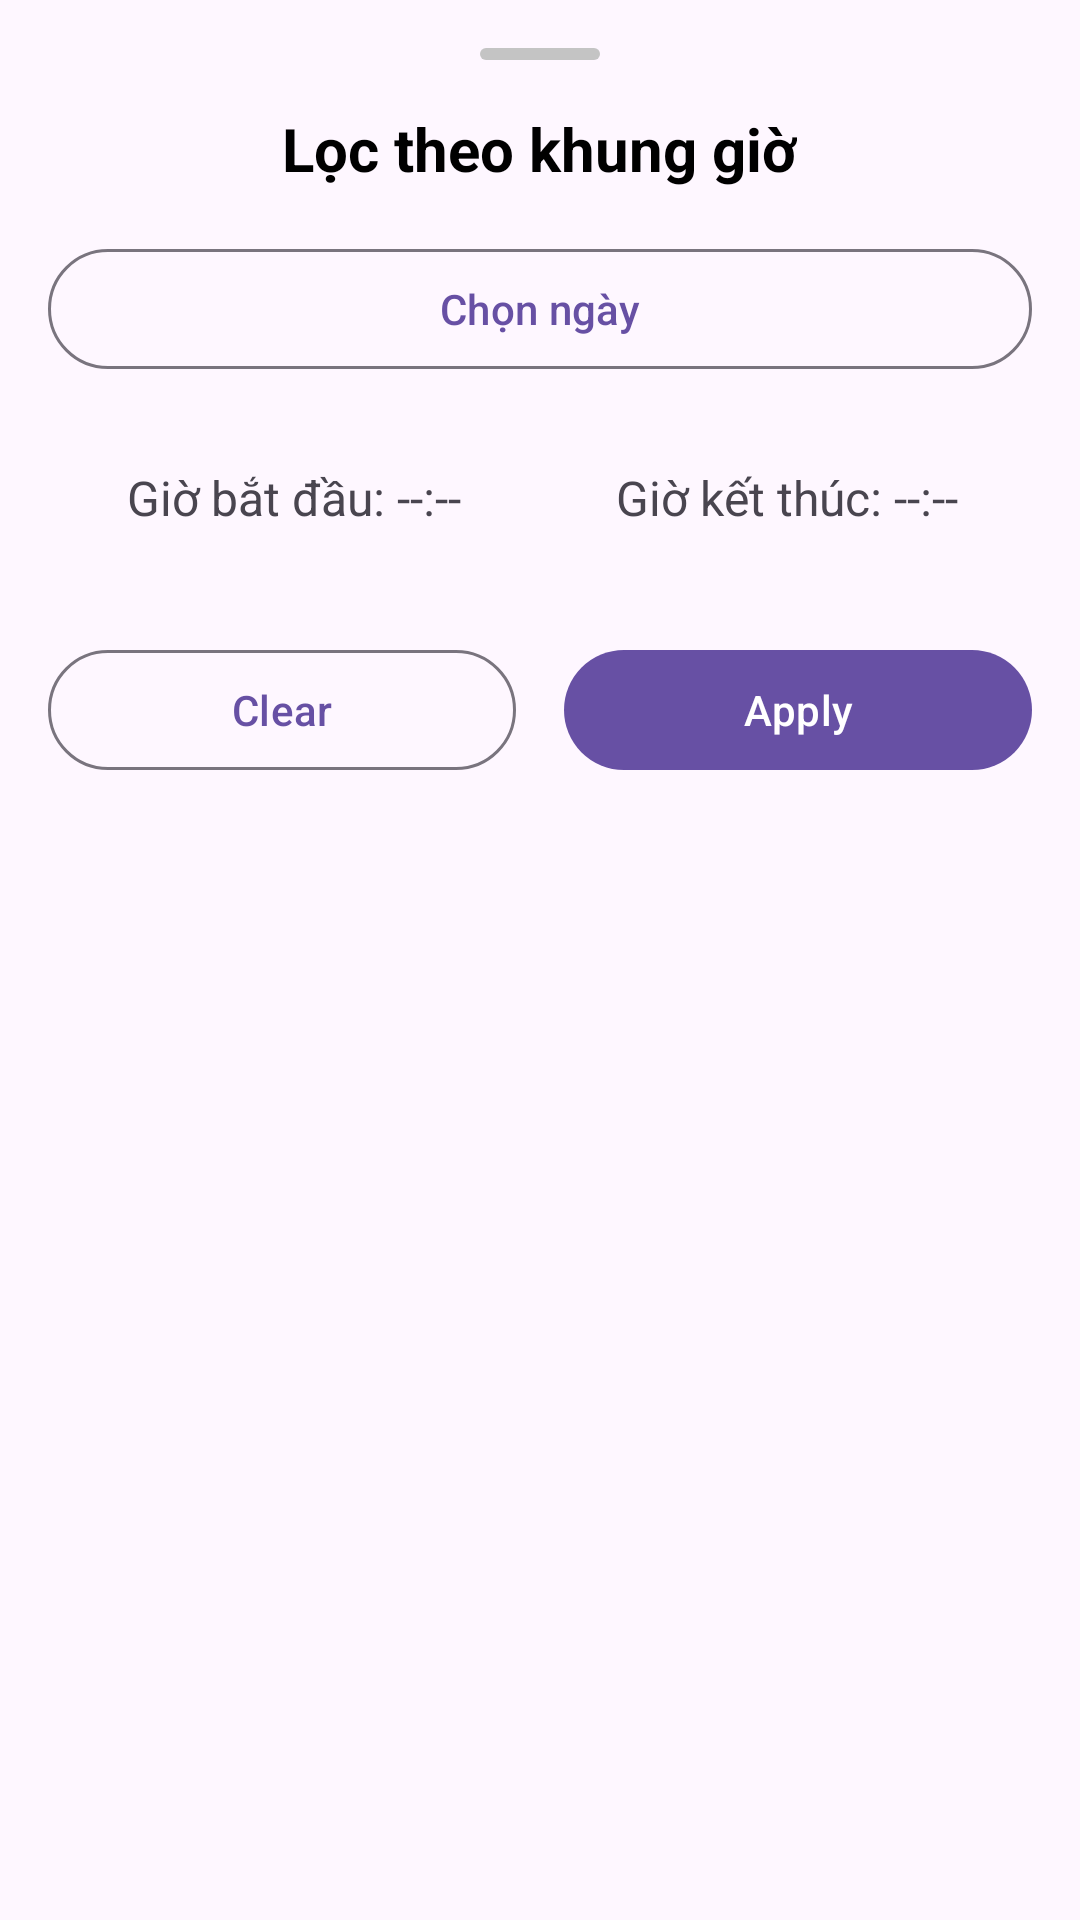

The Android layout XML behind this screen, and the referenced resources:
<!-- AndroidManifest.xml: application theme Theme.TLUResourceBooker -->
<!-- res/layout/fragment_filter_time_range.xml -->
<?xml version="1.0" encoding="utf-8"?>
<LinearLayout
    xmlns:android="http://schemas.android.com/apk/res/android"
    android:layout_width="match_parent"
    android:layout_height="wrap_content"
    android:orientation="vertical"
    android:background="@drawable/bottom_sheet_background"
    android:padding="16dp">

    <View
        android:layout_width="40dp"
        android:layout_height="4dp"
        android:layout_gravity="center_horizontal"
        android:background="@drawable/bottom_sheet_handle"/>

    <TextView
        android:layout_width="wrap_content"
        android:layout_height="wrap_content"
        android:text="Lọc theo khung giờ"
        android:textSize="20sp"
        android:textStyle="bold"
        android:textColor="@android:color/black"
        android:layout_gravity="center_horizontal"
        android:layout_marginTop="16dp"
        android:layout_marginBottom="16dp"/>

    <com.google.android.material.button.MaterialButton
        android:id="@+id/buttonSelectDate"
        style="?attr/materialButtonOutlinedStyle"
        android:layout_width="match_parent"
        android:layout_height="wrap_content"
        android:text="Chọn ngày"/>

    <LinearLayout
        android:layout_width="match_parent"
        android:layout_height="wrap_content"
        android:orientation="horizontal"
        android:layout_marginTop="16dp">

        <TextView
            android:id="@+id/textViewStartTime"
            android:layout_width="0dp"
            android:layout_height="wrap_content"
            android:layout_weight="1"
            android:text="Giờ bắt đầu: --:--"
            android:textSize="16sp"
            android:gravity="center"
            android:padding="12dp"
            android:background="?attr/selectableItemBackground"/>

        <TextView
            android:id="@+id/textViewEndTime"
            android:layout_width="0dp"
            android:layout_height="wrap_content"
            android:layout_weight="1"
            android:text="Giờ kết thúc: --:--"
            android:textSize="16sp"
            android:gravity="center"
            android:padding="12dp"
            android:background="?attr/selectableItemBackground"/>

    </LinearLayout>

    <LinearLayout
        android:layout_width="match_parent"
        android:layout_height="wrap_content"
        android:orientation="horizontal"
        android:layout_marginTop="24dp">
        <com.google.android.material.button.MaterialButton
            android:id="@+id/buttonClear"
            style="?attr/materialButtonOutlinedStyle"
            android:layout_width="0dp"
            android:layout_height="wrap_content"
            android:layout_weight="1"
            android:text="Clear"
            android:layout_marginEnd="8dp"/>
        <com.google.android.material.button.MaterialButton
            android:id="@+id/buttonApply"
            android:layout_width="0dp"
            android:layout_height="wrap_content"
            android:layout_weight="1"
            android:text="Apply"
            android:layout_marginStart="8dp"/>
    </LinearLayout>
</LinearLayout>
<!-- resources referenced by this layout -->
<resources>
  <!-- drawable bottom_sheet_handle (drawable) -->
  <?xml version="1.0" encoding="utf-8"?>
  <shape xmlns:android="http://schemas.android.com/apk/res/android"
      android:shape="rectangle">
      <solid android:color="#C4C4C4" /> 
      <corners android:radius="2dp" />
  </shape>
  <style name="Theme.TLUResourceBooker" parent="Base.Theme.TLUResourceBooker" />
  <style name="Base.Theme.TLUResourceBooker" parent="Theme.Material3.DayNight.NoActionBar">
          
          
      </style>
</resources>
